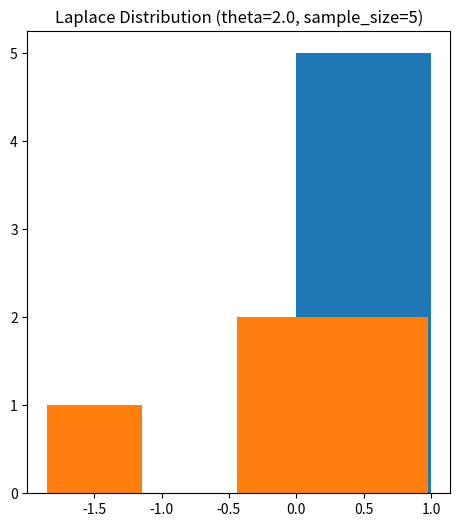
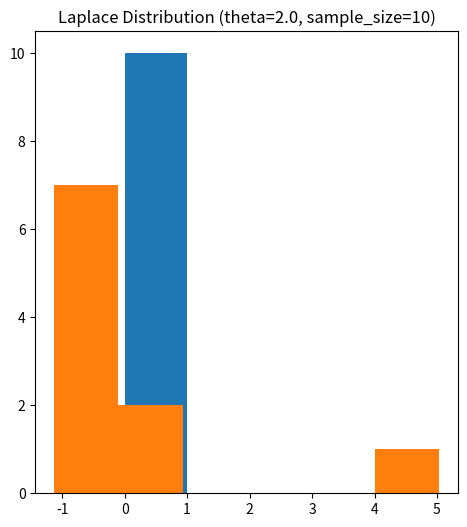
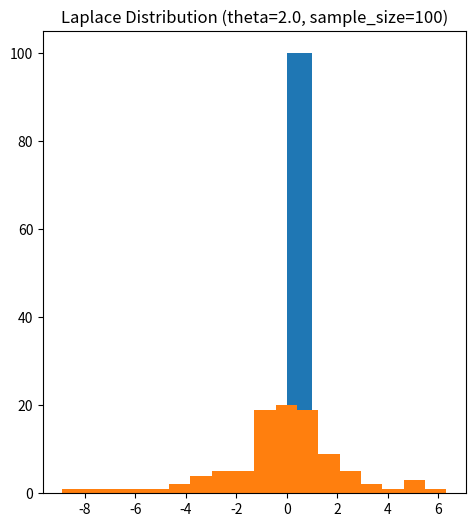
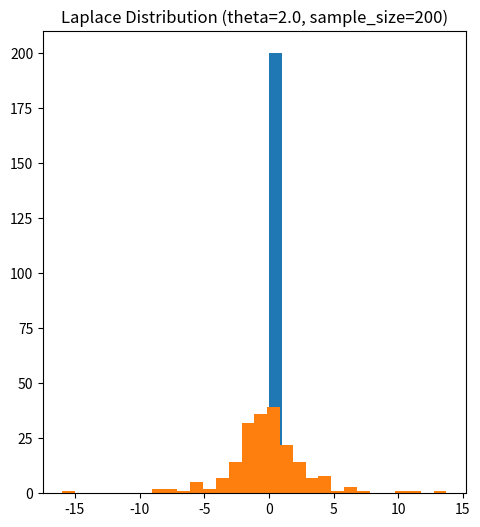
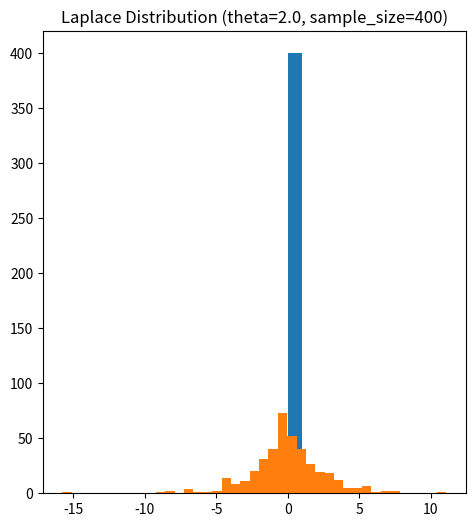
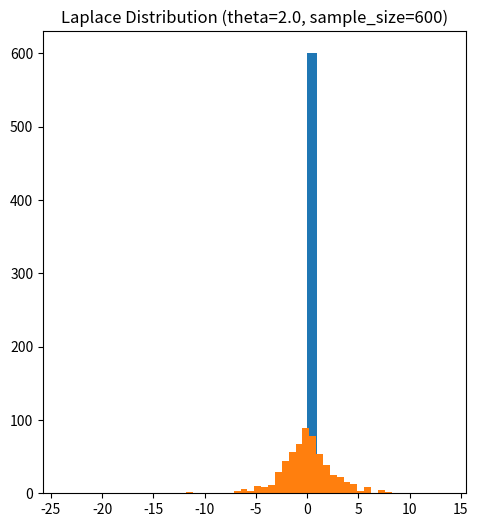
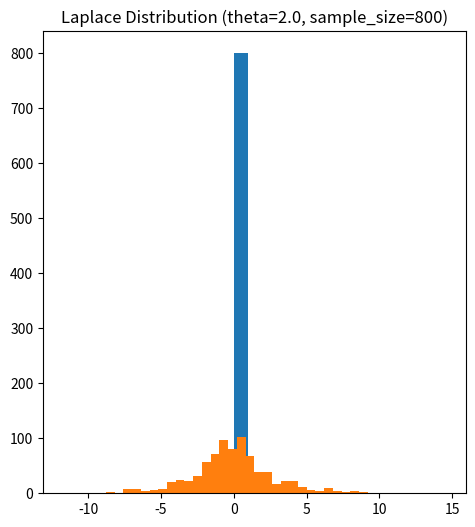
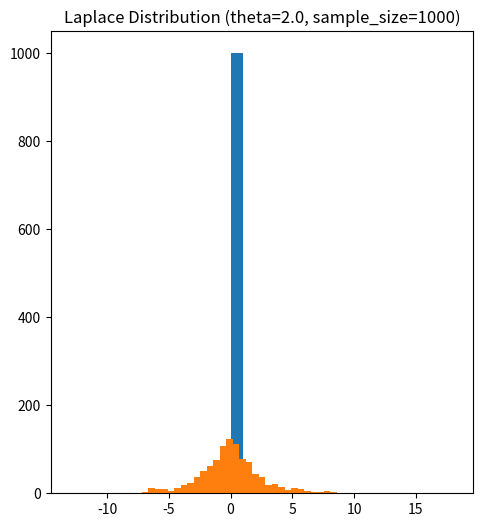

These charts were generated, in order, by the following Python code:
# Import the required libraries
from scipy.stats import bernoulli
import matplotlib.pyplot as plt
from random import random
# Instance of Bernoulli distribution with parameter theta
# theta = 0.8
# bd=bernoulli(theta)
#
# # Outcome of random variable either 0 or 1
# x=[0,1]
#
# # For the visualization of the bar plot of Bernoulli's distribution
# plt.figure(figsize=(10,10))
# plt.xlim(-2, 2)
# plt.bar(x, bd.pmf(x), color='blue')
#
# # For labelling of Bar plot
# plt.title('Bernoulli distribution (p=0.8)', fontsize='20')
# plt.xlabel('Values of random variable x (0, 1)', fontsize='20')
# plt.ylabel('Probability', fontsize='20')
#
# plt.show()

def generate_bernoulli(theta, size):
    bd = bernoulli(theta)
    # Outcome of random variable either 0 or 1
    x = [0, 1]
    ans = list()
    for i in range(size):
        value = random()
        if value <= theta:
            ans.append(1)
        else:
            ans.append(0)
    return ans
# Объемы выборок
sample_sizes = [5, 10, 100, 200, 400, 600, 800, 1000]
samples_bernoulli = dict()
samples_laplace = dict()
theta_bernoulli = 0.8
size = 10
print(generate_bernoulli(theta_bernoulli, size))
# Генерация выборок
import numpy as np
import matplotlib.pyplot as plt

def generate_laplace_sample(theta_bernoulli, size):
    # Generate Laplace-distributed samples
    samples = np.random.laplace(scale=theta_bernoulli, size=size)
    return samples

theta_laplace = 2.0  # The scale parameter of the Laplace distribution



for sample_size in sample_sizes:
    sample_bernoulli = generate_bernoulli(theta_bernoulli, sample_size)
    print(sample_size)
    print(sample_bernoulli)
    samples_bernoulli[sample_size] = sample_bernoulli
    print(f"Generated {sample_size} samples for Bernoulli and Laplace distributions.")
    plt.figure(figsize=(12, 6))

    plt.subplot(1, 2, 1)
    plt.hist(sample_bernoulli, bins='auto')
    # plt.hist(sample_bernoulli, bins=30, density=True, alpha=0.6, color='b', label='Bernoulli Samples')

    plt.title(f'Bernoulli Distribution (theta={theta_bernoulli}, sample_size={sample_size})')
    laplace_sample = generate_laplace_sample(theta_laplace, sample_size)
    plt.show()
    plt.subplot(1, 2, 1)
    plt.hist(laplace_sample, bins='auto')
    # plt.hist(laplace_sample, bins=30, density=True, alpha=0.6, color='b', label='Laplace Samples')

    plt.title(f'Laplace Distribution (theta={theta_laplace}, sample_size={sample_size})')
    # plt.grid(True)

    # Show the plot
    plt.show()
